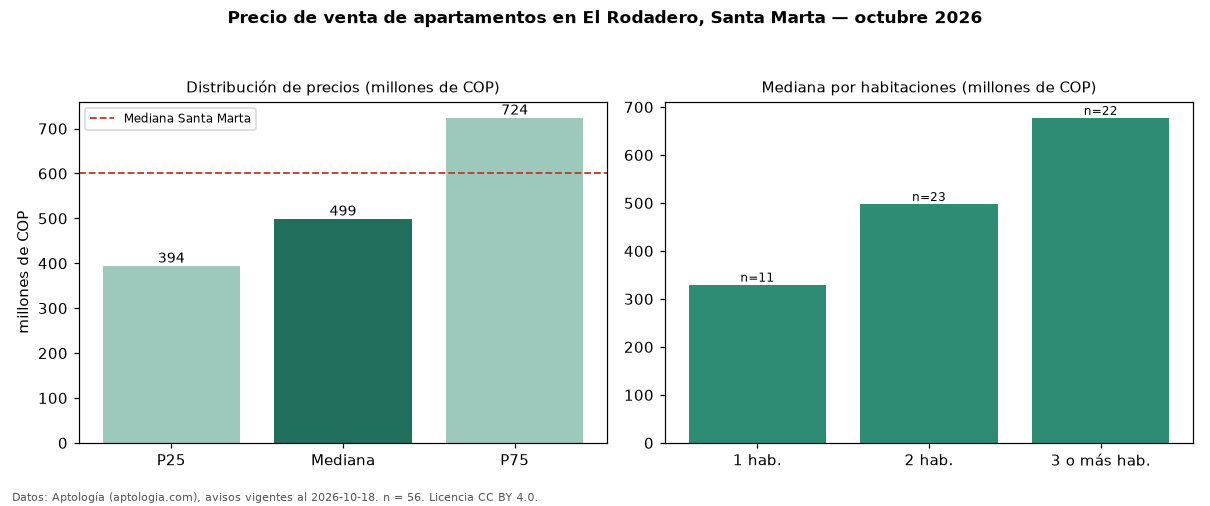

The file beside this chart, header and first rows:
seccion, metrica, valor, moneda, n
precio, p25, 394250000, COP, 56
precio, mediana, 499000000, COP, 56
precio, p75, 724000000, COP, 56
precio, minimo, 205000000, COP, 56
precio, maximo, 2112000000, COP, 56
m2, mediana_precio_m2, 6034286, COP, 55
m2, area_mediana_m2, 86.0, m2, 55
admin, mediana_admin_mes, 494000, COP, 39
banos, mediana_banos, 2.0, , 
parqueadero, pct_con_parqueadero, 66.1, %, 56
estrato, estrato_mas_frecuente, 6, , 56
habitaciones, 1, 329900000, COP, 11
habitaciones, 2, 498000000, COP, 23
habitaciones, 3+, 677500000, COP, 22
ciudad, mediana_ciudad_referencia, 600000000, COP, 
ciudad, mediana_m2_ciudad, 8720930, COP, 
fuente, fecha_datos, 2026-10-18, , 
fuente, atribucion, https://www.aptologia.com/venta/santa-ma…, , 
fuente, licencia, CC BY 4.0, , 
